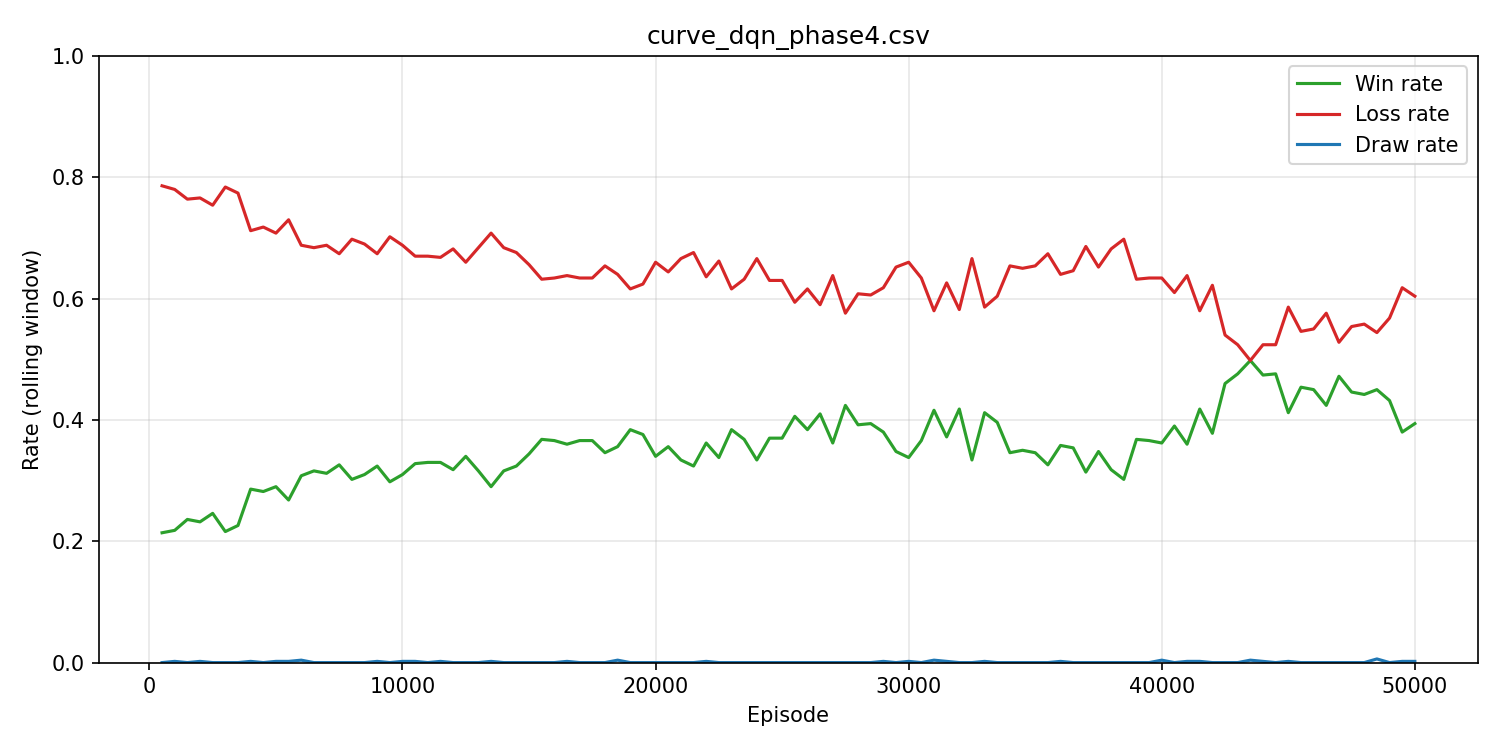

The file beside this chart, header and first rows:
episode, win_rate, loss_rate, draw_rate
500, 0.2140, 0.7860, 0.0000
1000, 0.2180, 0.7800, 0.0020
1500, 0.2360, 0.7640, 0.0000
2000, 0.2320, 0.7660, 0.0020
2500, 0.2460, 0.7540, 0.0000
3000, 0.2160, 0.7840, 0.0000
3500, 0.2260, 0.7740, 0.0000
4000, 0.2860, 0.7120, 0.0020
4500, 0.2820, 0.7180, 0.0000
5000, 0.2900, 0.7080, 0.0020
5500, 0.2680, 0.7300, 0.0020
6000, 0.3080, 0.6880, 0.0040
6500, 0.3160, 0.6840, 0.0000
7000, 0.3120, 0.6880, 0.0000
7500, 0.3260, 0.6740, 0.0000
8000, 0.3020, 0.6980, 0.0000
8500, 0.3100, 0.6900, 0.0000
9000, 0.3240, 0.6740, 0.0020
9500, 0.2980, 0.7020, 0.0000
10000, 0.3100, 0.6880, 0.0020
10500, 0.3280, 0.6700, 0.0020
11000, 0.3300, 0.6700, 0.0000
11500, 0.3300, 0.6680, 0.0020
12000, 0.3180, 0.6820, 0.0000
12500, 0.3400, 0.6600, 0.0000
13000, 0.3160, 0.6840, 0.0000
13500, 0.2900, 0.7080, 0.0020
14000, 0.3160, 0.6840, 0.0000
14500, 0.3240, 0.6760, 0.0000
15000, 0.3440, 0.6560, 0.0000
15500, 0.3680, 0.6320, 0.0000
16000, 0.3660, 0.6340, 0.0000
16500, 0.3600, 0.6380, 0.0020
17000, 0.3660, 0.6340, 0.0000
17500, 0.3660, 0.6340, 0.0000
18000, 0.3460, 0.6540, 0.0000
18500, 0.3560, 0.6400, 0.0040
19000, 0.3840, 0.6160, 0.0000
19500, 0.3760, 0.6240, 0.0000
20000, 0.3400, 0.6600, 0.0000
20500, 0.3560, 0.6440, 0.0000
21000, 0.3340, 0.6660, 0.0000
21500, 0.3240, 0.6760, 0.0000
22000, 0.3620, 0.6360, 0.0020
22500, 0.3380, 0.6620, 0.0000
23000, 0.3840, 0.6160, 0.0000
23500, 0.3680, 0.6320, 0.0000
24000, 0.3340, 0.6660, 0.0000
24500, 0.3700, 0.6300, 0.0000
25000, 0.3700, 0.6300, 0.0000
25500, 0.4060, 0.5940, 0.0000
26000, 0.3840, 0.6160, 0.0000
26500, 0.4100, 0.5900, 0.0000
27000, 0.3620, 0.6380, 0.0000
27500, 0.4240, 0.5760, 0.0000
28000, 0.3920, 0.6080, 0.0000
28500, 0.3940, 0.6060, 0.0000
29000, 0.3800, 0.6180, 0.0020
29500, 0.3480, 0.6520, 0.0000
30000, 0.3380, 0.6600, 0.0020
... 40 more rows
